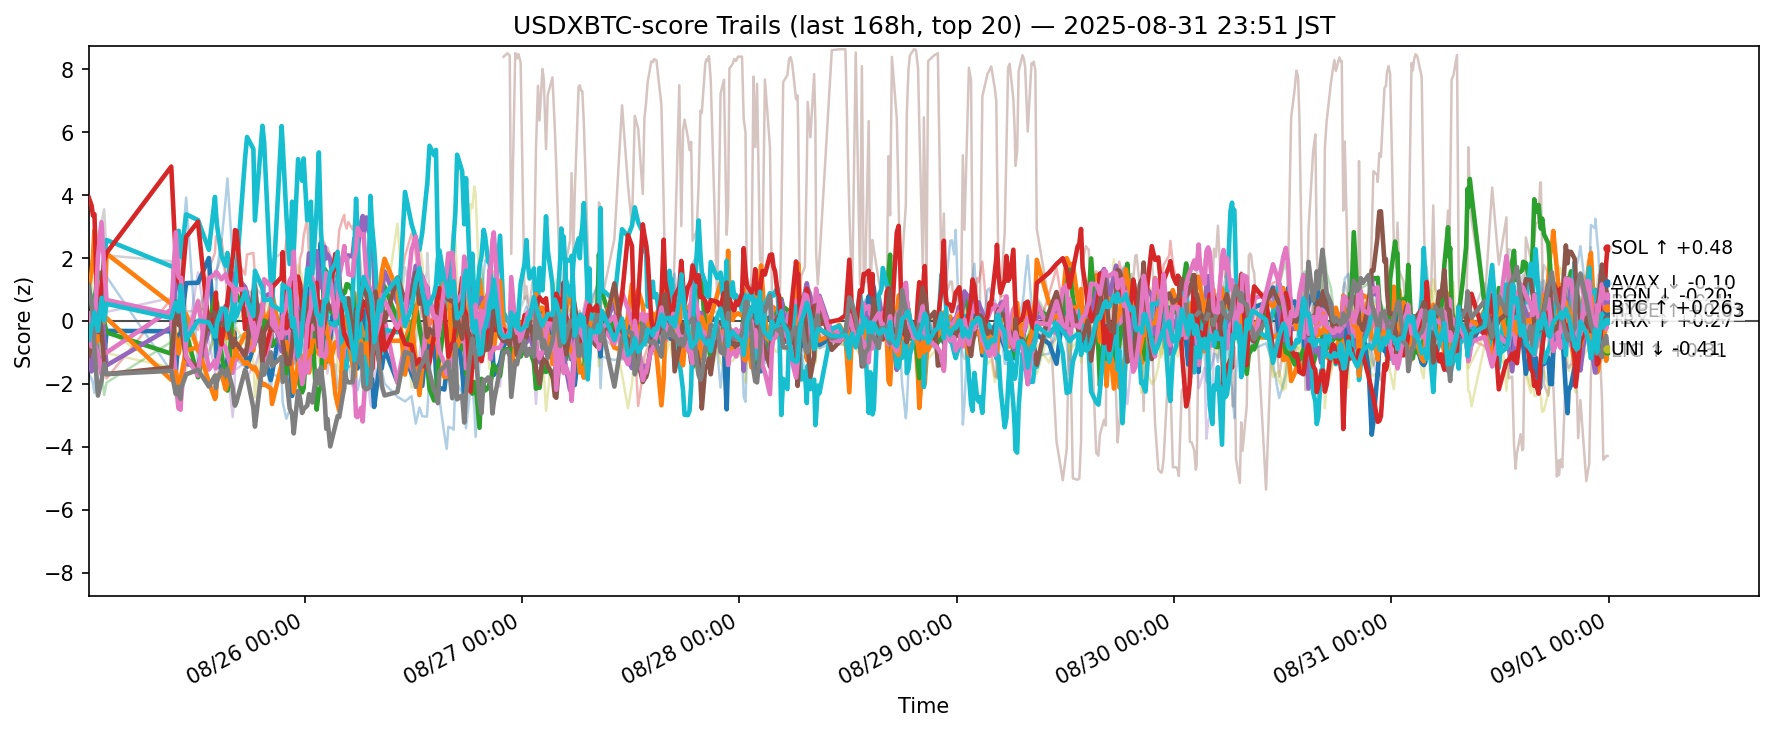

Source data for this figure (header and first rows):
ts, side, symbol, score
2025-08-24 15:10:18.753317+00:00, usdxbtc, ADA, -0.9436
2025-08-24 15:10:18.753317+00:00, usdxbtc, AVAX, 1.058
2025-08-24 15:10:18.753317+00:00, usdxbtc, BCH, 0.1555
2025-08-24 15:10:18.753317+00:00, usdxbtc, BNB, -1.222
2025-08-24 15:10:18.753317+00:00, usdxbtc, BTC, -0.8223
2025-08-24 15:10:18.753317+00:00, usdxbtc, DOGE, 0.2386
2025-08-24 15:10:18.753317+00:00, usdxbtc, DOT, -0.3771
2025-08-24 15:10:18.753317+00:00, usdxbtc, ETH, 2.027
2025-08-24 15:10:18.753317+00:00, usdxbtc, HBAR, 0.1562
2025-08-24 15:10:18.753317+00:00, usdxbtc, HYPE, 1.111
2025-08-24 15:10:18.753317+00:00, usdxbtc, LINK, -1.683
2025-08-24 15:10:18.753317+00:00, usdxbtc, LTC, -0.4632
2025-08-24 15:10:18.753317+00:00, usdxbtc, SHIB, -0.7134
2025-08-24 15:10:18.753317+00:00, usdxbtc, SOL, 3.923
2025-08-24 15:10:18.753317+00:00, usdxbtc, SUI, -1.256
2025-08-24 15:10:18.753317+00:00, usdxbtc, TON, -1.116
2025-08-24 15:10:18.753317+00:00, usdxbtc, TRX, -0.208
2025-08-24 15:10:18.753317+00:00, usdxbtc, UNI, 1.144
2025-08-24 15:10:18.753317+00:00, usdxbtc, XLM, -1.228
2025-08-24 15:10:18.753317+00:00, usdxbtc, XRP, -0.5984
2025-08-24 15:28:38.100201+00:00, usdxbtc, ADA, -0.4853
2025-08-24 15:28:38.100201+00:00, usdxbtc, AVAX, 1.545
2025-08-24 15:28:38.100201+00:00, usdxbtc, BCH, -0.1217
2025-08-24 15:28:38.100201+00:00, usdxbtc, BNB, -0.9615
2025-08-24 15:28:38.100201+00:00, usdxbtc, BTC, -1.606
2025-08-24 15:28:38.100201+00:00, usdxbtc, DOGE, -0.03828
2025-08-24 15:28:38.100201+00:00, usdxbtc, DOT, -0.2632
2025-08-24 15:28:38.100201+00:00, usdxbtc, ETH, 1.547
2025-08-24 15:28:38.100201+00:00, usdxbtc, HBAR, 0.9862
2025-08-24 15:28:38.100201+00:00, usdxbtc, HYPE, 0.5964
2025-08-24 15:28:38.100201+00:00, usdxbtc, LINK, -1.84
2025-08-24 15:28:38.100201+00:00, usdxbtc, LTC, -0.4917
2025-08-24 15:28:38.100201+00:00, usdxbtc, SHIB, -1.069
2025-08-24 15:28:38.100201+00:00, usdxbtc, SOL, 3.669
2025-08-24 15:28:38.100201+00:00, usdxbtc, SUI, -0.4676
2025-08-24 15:28:38.100201+00:00, usdxbtc, TON, -0.6903
2025-08-24 15:28:38.100201+00:00, usdxbtc, TRX, -0.8134
2025-08-24 15:28:38.100201+00:00, usdxbtc, UNI, 0.5252
2025-08-24 15:28:38.100201+00:00, usdxbtc, XLM, -0.6598
2025-08-24 15:28:38.100201+00:00, usdxbtc, XRP, -0.1453
2025-08-24 15:37:37.387553+00:00, usdxbtc, ADA, -0.7457
2025-08-24 15:37:37.387553+00:00, usdxbtc, AVAX, 2.011
2025-08-24 15:37:37.387553+00:00, usdxbtc, BCH, 0.1649
2025-08-24 15:37:37.387553+00:00, usdxbtc, BNB, -1.263
2025-08-24 15:37:37.387553+00:00, usdxbtc, BTC, -1.424
2025-08-24 15:37:37.387553+00:00, usdxbtc, DOGE, -0.2325
2025-08-24 15:37:37.387553+00:00, usdxbtc, DOT, -0.5209
2025-08-24 15:37:37.387553+00:00, usdxbtc, ETH, 1.879
2025-08-24 15:37:37.387553+00:00, usdxbtc, HBAR, 1.354
2025-08-24 15:37:37.387553+00:00, usdxbtc, HYPE, 0.3135
2025-08-24 15:37:37.387553+00:00, usdxbtc, LINK, -1.985
2025-08-24 15:37:37.387553+00:00, usdxbtc, LTC, -0.6276
2025-08-24 15:37:37.387553+00:00, usdxbtc, SHIB, -0.8388
2025-08-24 15:37:37.387553+00:00, usdxbtc, SOL, 3.351
2025-08-24 15:37:37.387553+00:00, usdxbtc, SUI, -0.4068
2025-08-24 15:37:37.387553+00:00, usdxbtc, TON, -0.5136
2025-08-24 15:37:37.387553+00:00, usdxbtc, TRX, -0.8171
2025-08-24 15:37:37.387553+00:00, usdxbtc, UNI, 0.1963
2025-08-24 15:37:37.387553+00:00, usdxbtc, XLM, -0.6411
2025-08-24 15:37:37.387553+00:00, usdxbtc, XRP, -0.04757
... 11,360 more rows
